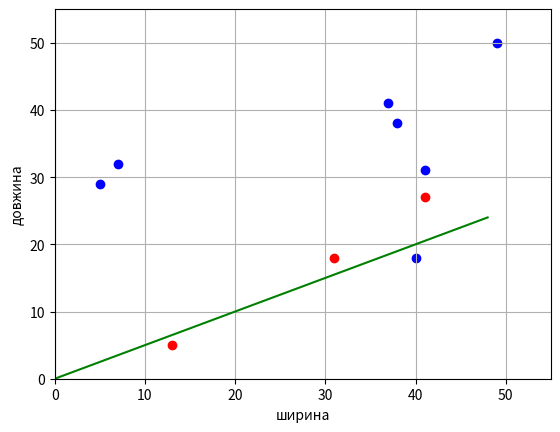

This chart was generated by the following Python code:
import numpy as np
import matplotlib.pyplot as plt

def classifier(x_train, y_train, variant):

    change = True  # Змінна для перевірки змін у вагах
    n_train = len(x_train)  # Розмір навчального набору даних
    w = [0, -1]  # Початкове значення вектора ваги
    a = lambda x: np.sign(x[0] * w[0] + x[1] * w[1])  # Правило класифікації
    L = 0.1  # Крок зміни ваги
    e = 0.1  # Невелика додаткова величина до w0, щоб забезпечити зазор між лінією розділення та областю
    count = 0  # Лічильник ітерацій
    last_error_index = -1  # Індекс останньої помилково класифікованої спостереження
    while change and count < 100:
        change = False
        for i in range(n_train):  # Ітерація по спостереженням
            if y_train[i] * a(x_train[i]) < 0:  # Якщо помилка класифікації,
                w[0] = w[0] + L * y_train[i]  # То коригування ваги w0
                last_error_index = i
                change = True

        Q = sum([1 for i in range(n_train) if y_train[i] * a(x_train[i]) < 0])
        if Q == 0:  # Показник якості класифікації (кількість помилок)
            break  # Зупинка, якщо всі класифікуються правильно
        count += 1
    if last_error_index > -1:
        w[0] = w[0] + e * y_train[last_error_index]

    print(f"Варіант {variant}:")  # Друк варіанту
    print(w)

    line_x = list(range(max(x_train[:, 0])))  # Створення графіка роздільної лінії
    line_y = [w[0] * x for x in line_x]

    x_0 = x_train[y_train == 1]  # Формування точок для першого класу
    x_1 = x_train[y_train == -1]  # та другого класу

    plt.scatter(x_0[:, 0], x_0[:, 1], color='red')
    plt.scatter(x_1[:, 0], x_1[:, 1], color='blue')
    plt.plot(line_x, line_y, color='green')

    plt.xlim([0, 55])
    plt.ylim([0, 55])
    plt.ylabel("довжина")
    plt.xlabel("ширина")
    plt.grid(True)
    plt.show()

x_train_5 = np.array([[49, 50], [5, 29], [37, 41], [38, 38], [13, 5], [41, 27], [7, 32], [40, 18], [31, 18], [41, 31]])
y_train_5 = np.array([-1, -1, -1, -1, 1, 1, -1, -1, 1, -1])
variant = 5
classifier(x_train_5, y_train_5, variant)